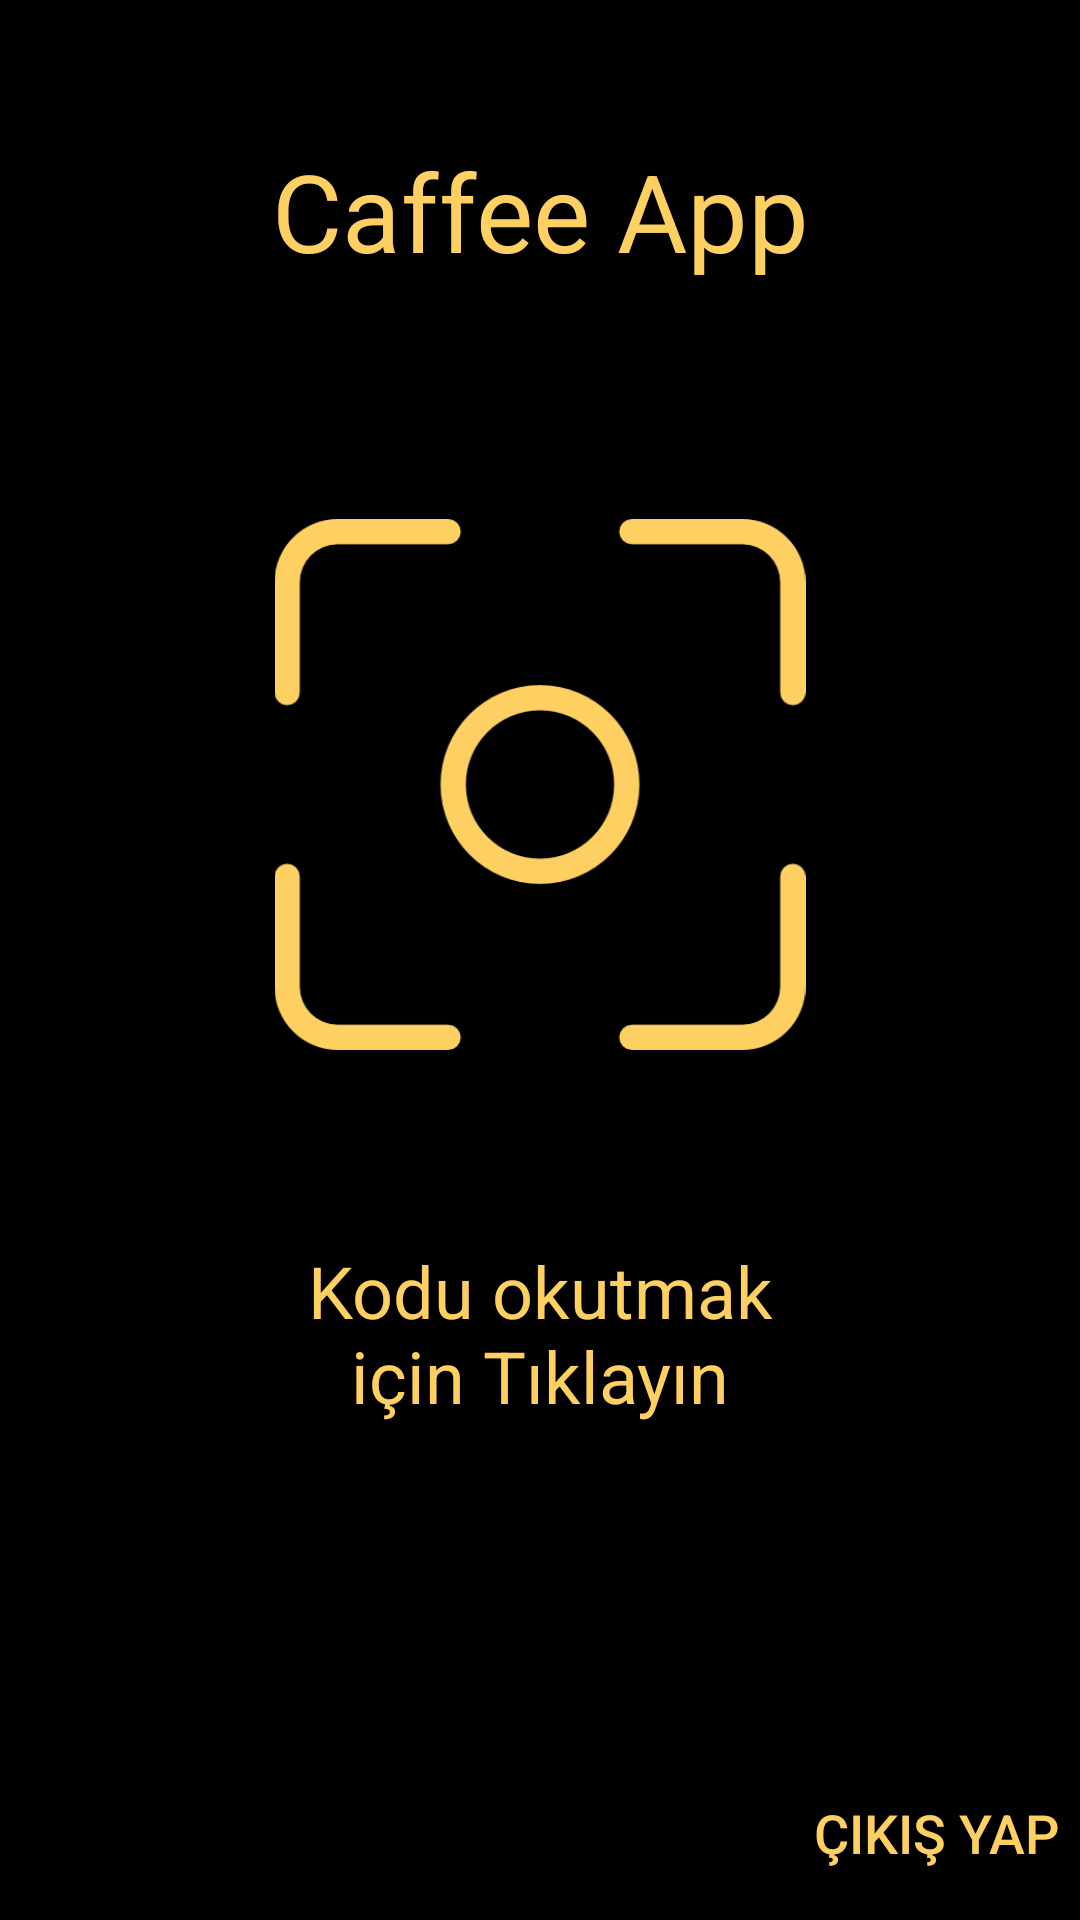

Reconstruct the res/layout file that produces this screen, plus the resources it refers to.
<!-- AndroidManifest.xml: activity theme Theme.AppCompat.NoActionBar -->
<!-- res/layout/qr_begin.xml -->
<?xml version="1.0" encoding="utf-8"?>
<android.support.constraint.ConstraintLayout xmlns:android="http://schemas.android.com/apk/res/android"
    xmlns:app="http://schemas.android.com/apk/res-auto"
    xmlns:tools="http://schemas.android.com/tools"
    android:layout_width="match_parent"
    android:layout_height="match_parent"
    android:background="@android:color/black">

    <Button
        android:id="@+id/button3"
        android:layout_width="96dp"
        android:layout_height="50dp"
        android:layout_marginStart="8dp"
        android:layout_marginBottom="4dp"
        android:background="@color/common_google_signin_btn_text_dark_disabled"
        android:text="Çıkış Yap"
        android:textColor="@color/mainColor"
        android:textSize="18sp"
        app:layout_constraintBottom_toBottomOf="parent"
        app:layout_constraintEnd_toEndOf="parent"
        app:layout_constraintHorizontal_bias="1.0"
        app:layout_constraintStart_toEndOf="@+id/textView4"
        android:onClick="account_exit"/>

    <TextView
        android:id="@+id/textView2"
        android:layout_width="190dp"
        android:layout_height="51dp"
        android:layout_marginStart="8dp"
        android:layout_marginTop="8dp"
        android:layout_marginEnd="8dp"
        android:layout_marginBottom="8dp"
        android:text="Caffee App"
        android:textAlignment="center"
        android:textColor="@color/mainColor"
        android:textSize="36sp"
        app:layout_constraintBottom_toTopOf="@+id/button3"
        app:layout_constraintEnd_toEndOf="parent"
        app:layout_constraintStart_toStartOf="parent"
        app:layout_constraintTop_toTopOf="parent"
        app:layout_constraintVertical_bias="0.073" />

    <ImageView
        android:id="@+id/imageView"
        android:layout_width="190dp"
        android:layout_height="177dp"
        android:layout_marginTop="76dp"
        app:layout_constraintEnd_toEndOf="@+id/textView2"
        app:layout_constraintHorizontal_bias="0.0"
        app:layout_constraintStart_toStartOf="@+id/textView2"
        app:layout_constraintTop_toBottomOf="@+id/textView2"
        app:srcCompat="@drawable/focus"
        android:onClick="qrCode"/>

    <TextView
        android:id="@+id/textView4"
        android:layout_width="190dp"
        android:layout_height="60dp"
        android:layout_marginTop="64dp"
        android:text="Kodu okutmak için Tıklayın"
        android:textAlignment="center"
        android:textColor="@color/mainColor"
        android:textSize="24sp"
        app:layout_constraintEnd_toEndOf="@+id/imageView"
        app:layout_constraintHorizontal_bias="0.0"
        app:layout_constraintStart_toStartOf="@+id/imageView"
        app:layout_constraintTop_toBottomOf="@+id/imageView"
        />

</android.support.constraint.ConstraintLayout>
<!-- resources referenced by this layout -->
<resources>
  <color name="mainColor">#fed061</color>
  <!-- drawable focus: png bitmap (drawable, 7696 bytes) -->
</resources>
